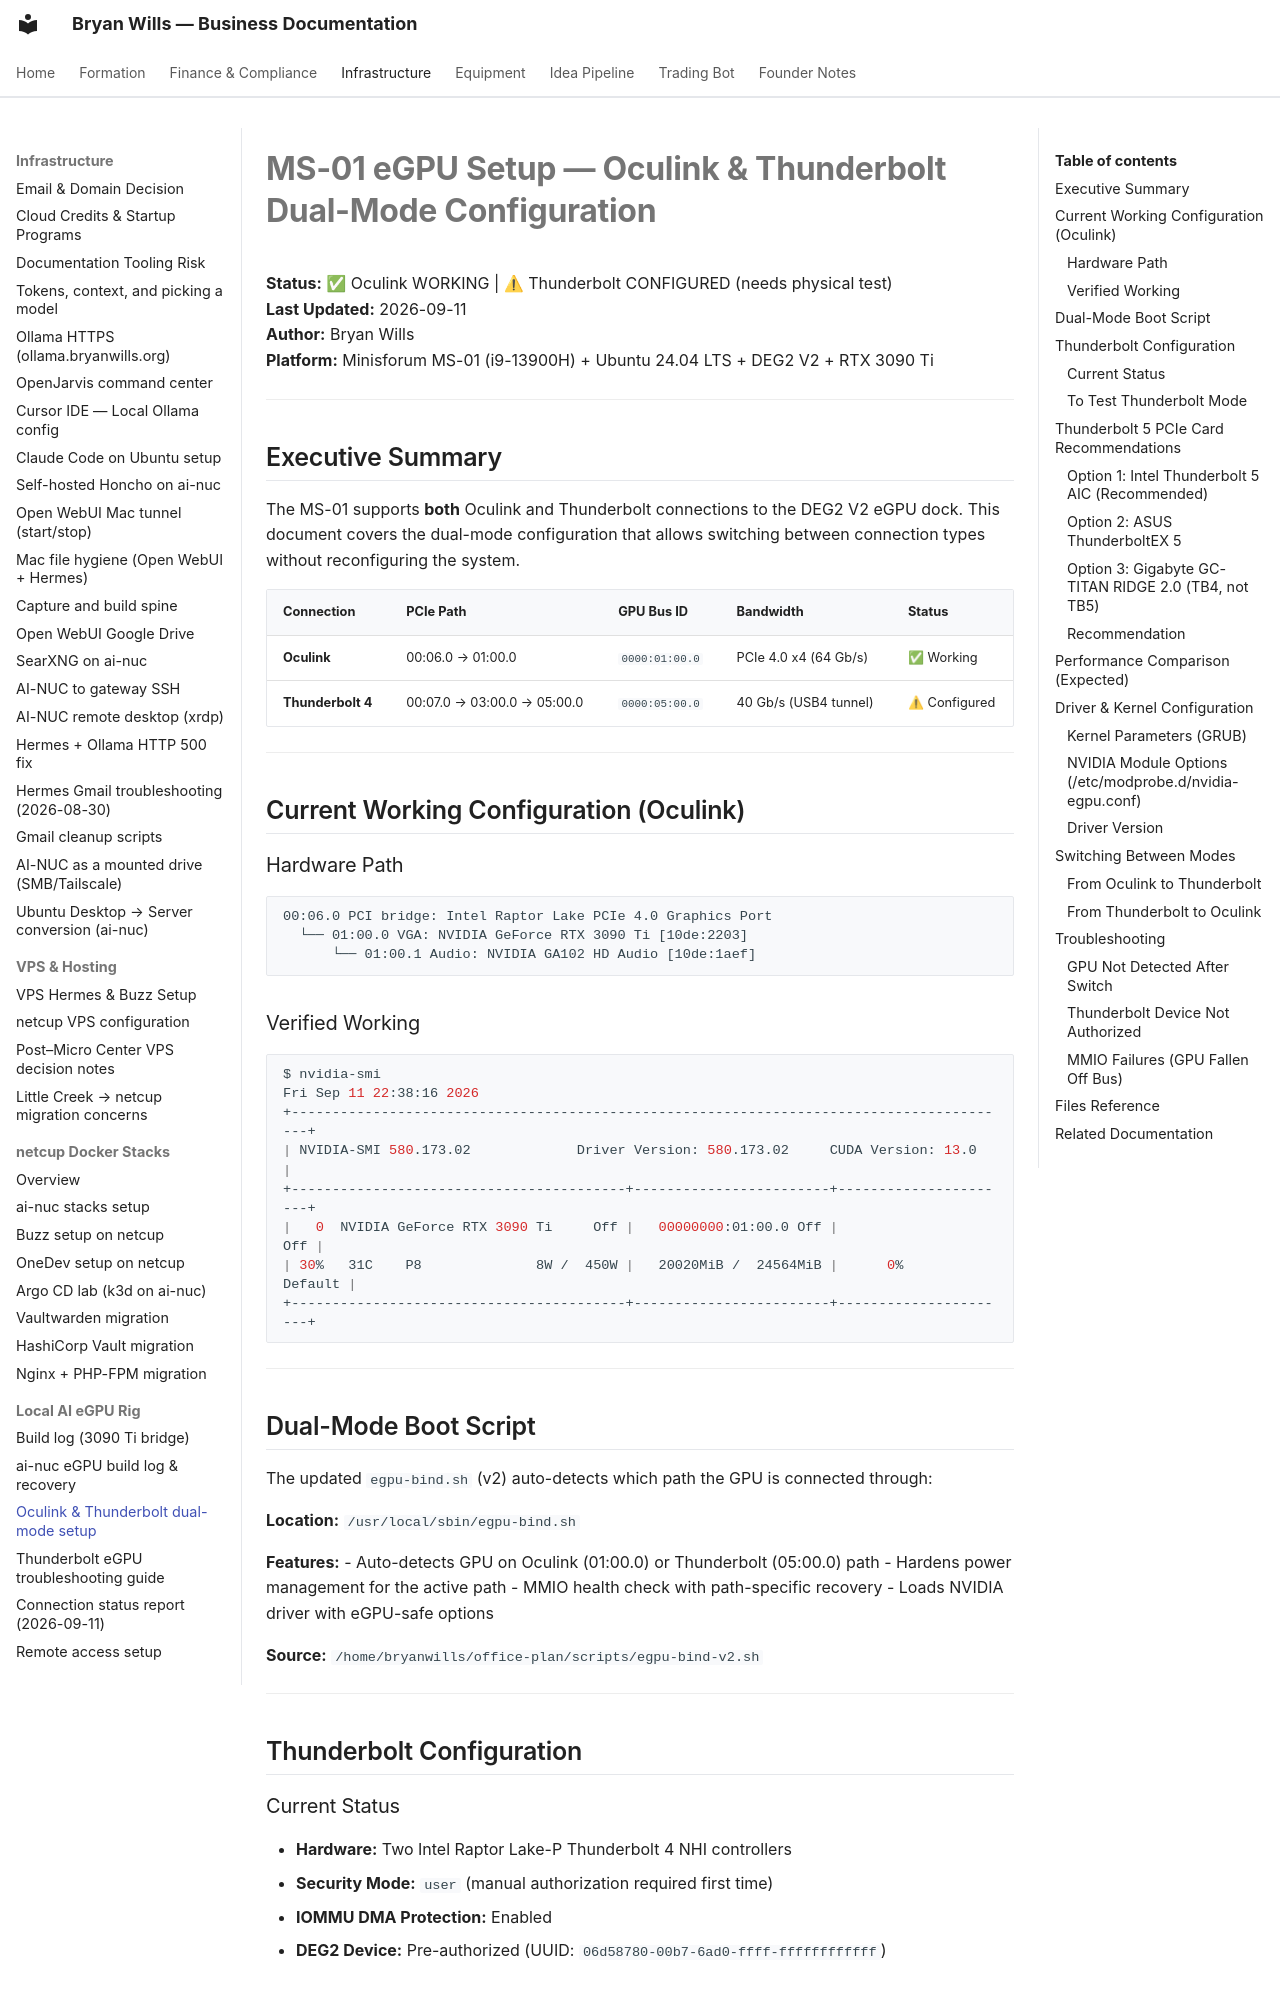

repository: bryanwills/office-plan · page: infrastructure/eGPU/oculink-thunderbolt-setup/index.html · generator: mkdocs

# MS-01 eGPU Setup — Oculink & Thunderbolt Dual-Mode Configuration

**Status:** ✅ Oculink WORKING | ⚠ Thunderbolt CONFIGURED (needs physical test)  
**Last Updated:** 2026-09-11  
**Author:** Bryan Wills  
**Platform:** Minisforum MS-01 (i9-13900H) + Ubuntu 24.04 LTS + DEG2 V2 + RTX 3090 Ti

---

## Executive Summary

The MS-01 supports **both** Oculink and Thunderbolt connections to the DEG2 V2 eGPU dock. This document covers the dual-mode configuration that allows switching between connection types without reconfiguring the system.

| Connection | PCIe Path | GPU Bus ID | Bandwidth | Status |
|------------|-----------|------------|-----------|--------|
| **Oculink** | 00:06.0 → 01:00.0 | `0000:01:00.0` | PCIe 4.0 x4 (64 Gb/s) | ✅ Working |
| **Thunderbolt 4** | 00:07.0 → 03:00.0 → 05:00.0 | `0000:05:00.0` | 40 Gb/s (USB4 tunnel) | ⚠ Configured |

---

## Current Working Configuration (Oculink)

### Hardware Path
```
00:06.0 PCI bridge: Intel Raptor Lake PCIe 4.0 Graphics Port
  └── 01:00.0 VGA: NVIDIA GeForce RTX 3090 Ti [10de:2203]
      └── 01:00.1 Audio: NVIDIA GA102 HD Audio [10de:1aef]
```

### Verified Working
```bash
$ nvidia-smi
Fri Sep 11 22:38:16 2026       
+-----------------------------------------------------------------------------------------+
| NVIDIA-SMI 580.173.02             Driver Version: 580.173.02     CUDA Version: 13.0     |
+-----------------------------------------+------------------------+----------------------+
|   0  NVIDIA GeForce RTX 3090 Ti     Off |   00000000:01:00.0 Off |                  Off |
| 30%   31C    P8              8W /  450W |   20020MiB /  24564MiB |      0%      Default |
+-----------------------------------------+------------------------+----------------------+
```

---
